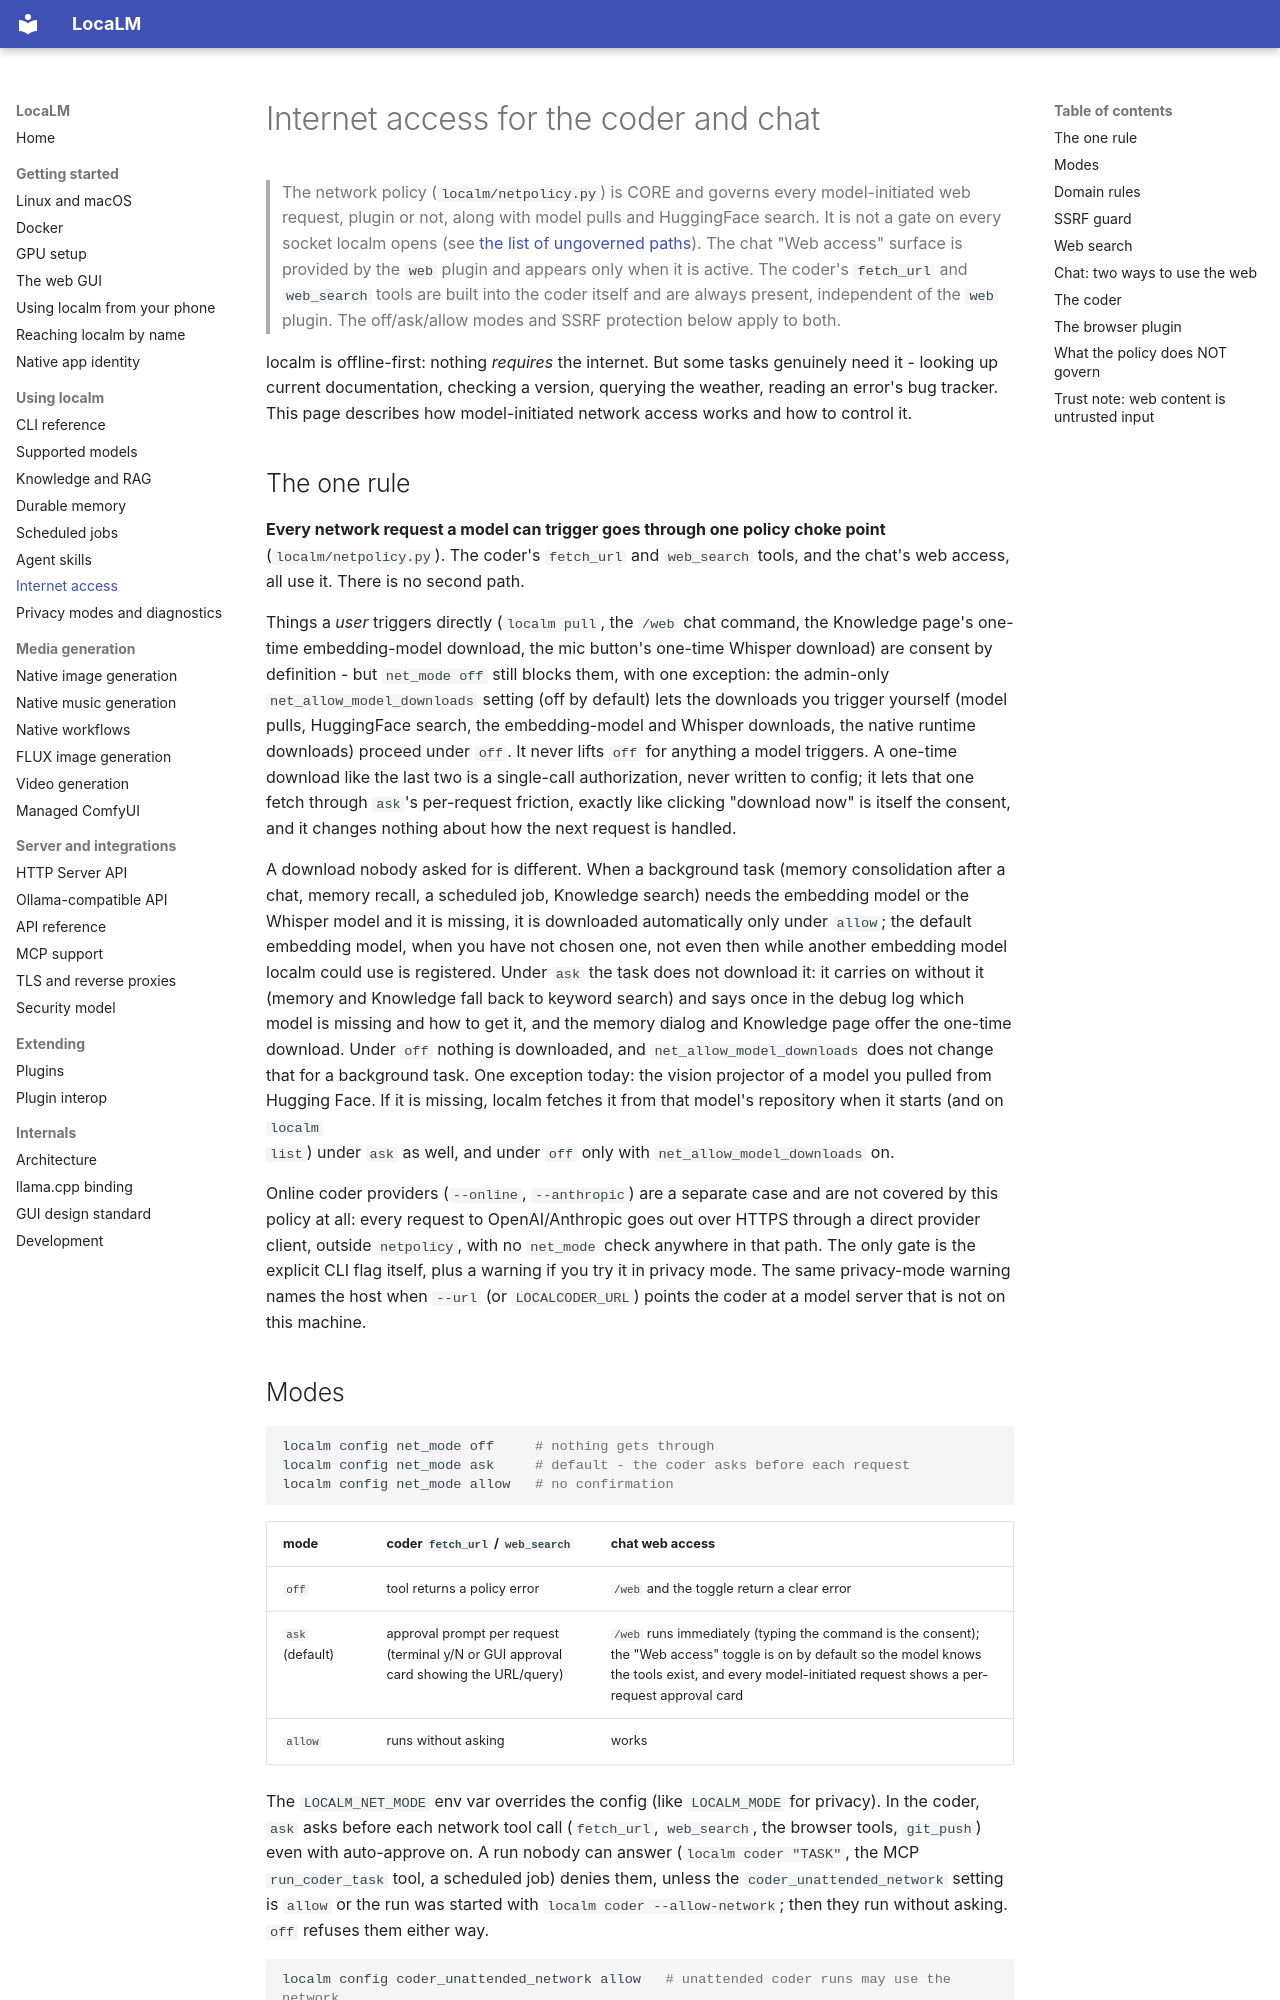

repository: Matlan1/localm · page: network/index.html · generator: mkdocs

# Internet access for the coder and chat

> The network policy (`localm/netpolicy.py`) is CORE and governs every
> model-initiated web request, plugin or not, along with model pulls and
> HuggingFace search. It is not a gate on every socket localm opens (see
> [the list of ungoverned paths](#what-the-policy-does-not-govern)). The
> chat "Web access" surface is provided
> by the `web` plugin and appears only when it is active. The coder's
> `fetch_url` and `web_search` tools are built into the coder itself and are
> always present, independent of the `web` plugin. The off/ask/allow modes
> and SSRF protection below apply to both.

localm is offline-first: nothing *requires* the internet. But some tasks
genuinely need it - looking up current documentation, checking a version,
querying the weather, reading an error's bug tracker. This page describes how
model-initiated network access works and how to control it.

## The one rule

**Every network request a model can trigger goes through one policy choke
point** (`localm/netpolicy.py`). The coder's `fetch_url` and `web_search`
tools, and the chat's web access, all use it. There is no second path.

Things a *user* triggers directly (`localm pull`, the `/web` chat command,
the Knowledge page's one-time embedding-model download, the mic button's
one-time Whisper download) are consent by definition - but `net_mode off`
still blocks them, with one exception: the admin-only
`net_allow_model_downloads` setting (off by default) lets the downloads you
trigger yourself (model pulls, HuggingFace search, the embedding-model and
Whisper downloads, the native runtime downloads) proceed under `off`. It never lifts `off` for anything a
model triggers. A one-time download like the last two
is a single-call authorization, never written to config; it lets that one
fetch through `ask`'s per-request friction, exactly like clicking "download
now" is itself the consent, and it changes nothing about how the next
request is handled.

A download nobody asked for is different. When a background task (memory
consolidation after a chat, memory recall, a scheduled job, Knowledge search)
needs the embedding model or the Whisper model and it is missing, it is
downloaded automatically only under `allow`; the default embedding model, when
you have not chosen one, not even then while another embedding model localm could use
is registered. Under `ask` the task does not
download it: it carries on without it (memory and Knowledge fall back to
keyword search) and says once in the debug log which model is missing and how
to get it, and the memory dialog and Knowledge page offer the one-time
download. Under `off` nothing is downloaded, and `net_allow_model_downloads`
does not change that for a background task. One exception today: the vision
projector of a model you pulled from Hugging Face. If it is missing, localm
fetches it from that model's repository when it starts (and on `localm
list`) under `ask` as well, and under `off` only with
`net_allow_model_downloads` on.

Online coder providers (`--online`, `--anthropic`) are a separate case and
are not covered by this policy at all: every request to OpenAI/Anthropic
goes out over HTTPS through a direct provider client, outside
`netpolicy`, with no `net_mode` check anywhere in that path. The only gate
is the explicit CLI flag itself, plus a warning if you try it in privacy
mode. The same privacy-mode warning names the host when `--url` (or
`LOCALCODER_URL`) points the coder at a model server that is not on this
machine.

## Modes

```bash
localm config net_mode off     # nothing gets through
localm config net_mode ask     # default - the coder asks before each request
localm config net_mode allow   # no confirmation
```

| mode | coder `fetch_url` / `web_search` | chat web access |
|---|---|---|
| `off` | tool returns a policy error | `/web` and the toggle return a clear error |
| `ask` (default) | approval prompt per request (terminal y/N or GUI approval card showing the URL/query) | `/web` runs immediately (typing the command is the consent); the "Web access" toggle is on by default so the model knows the tools exist, and every model-initiated request shows a per-request approval card |
| `allow` | runs without asking | works |

The `LOCALM_NET_MODE` env var overrides the config (like `LOCALM_MODE` for
privacy). In the coder, `ask` asks before each network tool call (`fetch_url`,
`web_search`, the browser tools, `git_push`) even with auto-approve on. A run
nobody can answer (`localm coder "TASK"`, the MCP `run_coder_task` tool, a
scheduled job) denies them, unless the `coder_unattended_network` setting is
`allow` or the run was started with `localm coder --allow-network`; then they
run without asking. `off` refuses them either way.

```bash
localm config coder_unattended_network allow   # unattended coder runs may use the network
localm config coder_unattended_network deny    # default - unattended runs deny network tools
```

`ask`'s approval prompt is enforced by the front end (the GUI modal, the
coder's terminal y/N), not the server. A direct API or MCP caller
authenticated with the `web` scope hits the underlying endpoints directly
and is treated as already consented - it is not prompted. Domain rules and
the SSRF guard below still apply in every mode, `off` included.
